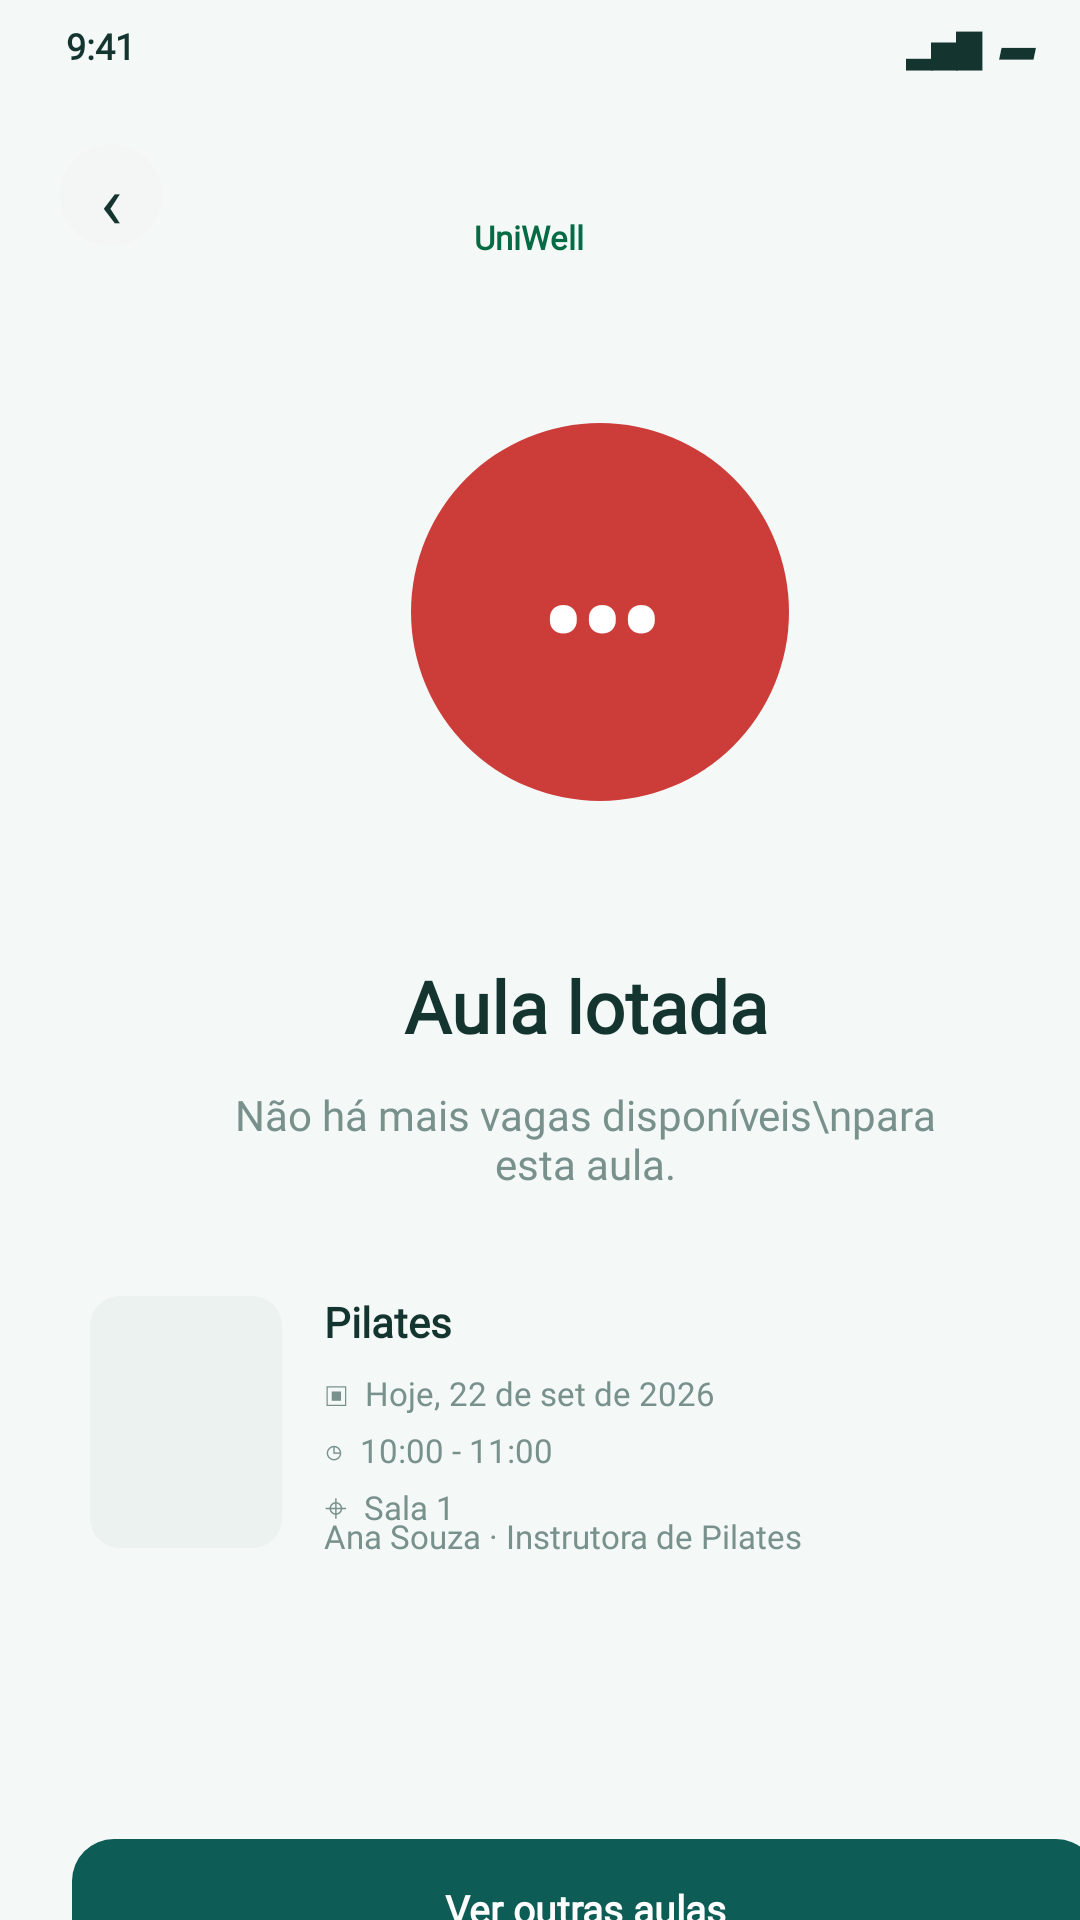

This screen was rendered from an Android layout file. Write that file and the resources it references.
<!-- AndroidManifest.xml: application theme Theme.Uniwell -->
<!-- res/layout/tela_27_aula_lotada.xml -->
<?xml version="1.0" encoding="utf-8"?>

<FrameLayout xmlns:android="http://schemas.android.com/apk/res/android" android:layout_width="match_parent" android:layout_height="match_parent" android:background="#F4F8F6">
    <TextView android:layout_width="70dp" android:layout_height="18dp" android:layout_marginStart="22dp" android:layout_marginTop="9dp" android:text="9:41" android:textSize="12sp" android:textColor="#14342F" android:fontFamily="@font/inter" android:includeFontPadding="false" android:gravity="start" android:textStyle="bold" />
    <TextView android:layout_width="68dp" android:layout_height="20dp" android:layout_marginStart="302dp" android:layout_marginTop="8dp" android:text="▂▅▇  ▰" android:textSize="12sp" android:textColor="#14342F" android:fontFamily="@font/inter" android:includeFontPadding="false" android:gravity="start" android:textStyle="bold" />
    <View android:layout_width="34dp" android:layout_height="34dp" android:layout_marginStart="20dp" android:layout_marginTop="48dp" android:background="@drawable/gray_999" />
    <TextView android:layout_width="34dp" android:layout_height="25dp" android:layout_marginStart="20dp" android:layout_marginTop="53dp" android:text="‹" android:textSize="25sp" android:textColor="#14342F" android:fontFamily="@font/inter" android:includeFontPadding="false" android:gravity="center" />
    <TextView android:layout_width="100dp" android:layout_height="18dp" android:layout_marginStart="158dp" android:layout_marginTop="73dp" android:text="UniWell" android:textSize="11sp" android:textColor="#056B45" android:fontFamily="@font/inter" android:includeFontPadding="false" android:gravity="start" android:textStyle="bold" />
    <View android:layout_width="126dp" android:layout_height="126dp" android:layout_marginStart="137dp" android:layout_marginTop="141dp" android:background="@drawable/red_999" />
    <TextView android:layout_width="126dp" android:layout_height="52dp" android:layout_marginStart="137dp" android:layout_marginTop="182dp" android:text="•••" android:textSize="39sp" android:textColor="#FFFFFF" android:fontFamily="@font/inter" android:includeFontPadding="false" android:gravity="center" android:textStyle="bold" />
    <TextView android:layout_width="342dp" android:layout_height="33dp" android:layout_marginStart="24dp" android:layout_marginTop="320dp" android:text="Aula lotada" android:textSize="24sp" android:textColor="#14342F" android:fontFamily="@font/inter" android:includeFontPadding="false" android:gravity="center" android:textStyle="bold" />
    <TextView android:layout_width="262dp" android:layout_height="43dp" android:layout_marginStart="64dp" android:layout_marginTop="359dp" android:text="Não há mais vagas disponíveis\npara esta aula." android:textSize="14sp" android:textColor="#78918C" android:fontFamily="@font/inter" android:includeFontPadding="false" android:gravity="center" />
    <View android:layout_width="350dp" android:layout_height="108dp" android:layout_marginStart="20dp" android:layout_marginTop="420dp" android:background="@drawable/white_14" />
    <View android:layout_width="64dp" android:layout_height="84dp" android:layout_marginStart="30dp" android:layout_marginTop="432dp" android:background="@drawable/placeholder_10" />
    <TextView android:layout_width="246dp" android:layout_height="20dp" android:layout_marginStart="108dp" android:layout_marginTop="433dp" android:text="Pilates" android:textSize="14sp" android:textColor="#14342F" android:fontFamily="@font/inter" android:includeFontPadding="false" android:gravity="start" android:textStyle="bold" />
    <TextView android:layout_width="246dp" android:layout_height="16dp" android:layout_marginStart="108dp" android:layout_marginTop="457dp" android:text="▣  Hoje, 22 de set de 2026" android:textSize="11sp" android:textColor="#78918C" android:fontFamily="@font/inter" android:includeFontPadding="false" android:gravity="start" />
    <TextView android:layout_width="246dp" android:layout_height="16dp" android:layout_marginStart="108dp" android:layout_marginTop="476dp" android:text="◷  10:00 - 11:00" android:textSize="11sp" android:textColor="#78918C" android:fontFamily="@font/inter" android:includeFontPadding="false" android:gravity="start" />
    <TextView android:layout_width="246dp" android:layout_height="16dp" android:layout_marginStart="108dp" android:layout_marginTop="495dp" android:text="⌖  Sala 1" android:textSize="11sp" android:textColor="#78918C" android:fontFamily="@font/inter" android:includeFontPadding="false" android:gravity="start" />
    <TextView android:layout_width="246dp" android:layout_height="16dp" android:layout_marginStart="108dp" android:layout_marginTop="506dp" android:text="Ana Souza · Instrutora de Pilates" android:textSize="11sp" android:textColor="#78918C" android:fontFamily="@font/inter" android:includeFontPadding="false" android:gravity="start" />
    <View android:layout_width="342dp" android:layout_height="48dp" android:layout_marginStart="24dp" android:layout_marginTop="613dp" android:background="@drawable/teal_14" />
    <TextView android:layout_width="342dp" android:layout_height="20dp" android:layout_marginStart="24dp" android:layout_marginTop="627dp" android:text="Ver outras aulas" android:textSize="13sp" android:textColor="#FFFFFF" android:fontFamily="@font/inter" android:includeFontPadding="false" android:gravity="center" android:textStyle="bold" />
</FrameLayout>
<!-- resources referenced by this layout -->
<resources>
  <!-- drawable gray_999 (drawable) -->
  <?xml version="1.0" encoding="utf-8"?>
  <shape xmlns:android="http://schemas.android.com/apk/res/android" android:shape="rectangle">
      <solid android:color="#F4F6F5" />
      <corners android:radius="999dp" />
  </shape>
  <!-- drawable placeholder_10 (drawable) -->
  <?xml version="1.0" encoding="utf-8"?>
  <shape xmlns:android="http://schemas.android.com/apk/res/android" android:shape="rectangle">
      <solid android:color="#ECF2EF" />
      <corners android:radius="10dp" />
  </shape>
  <!-- drawable red_999 (drawable) -->
  <?xml version="1.0" encoding="utf-8"?>
  <shape xmlns:android="http://schemas.android.com/apk/res/android" android:shape="rectangle">
      <solid android:color="#CC3D3A" />
      <corners android:radius="999dp" />
  </shape>
  <!-- drawable teal_14 (drawable) -->
  <?xml version="1.0" encoding="utf-8"?>
  <shape xmlns:android="http://schemas.android.com/apk/res/android" android:shape="rectangle">
      <solid android:color="#0D5C55" />
      <corners android:radius="14dp" />
  </shape>
  <style name="Theme.Uniwell" parent="Theme.AppCompat.Light.NoActionBar">
          <item name="android:windowLightStatusBar">true</item>
          <item name="android:statusBarColor">#F9F9F9</item>
          <item name="android:navigationBarColor">#F9F9F9</item>
      </style>
</resources>
